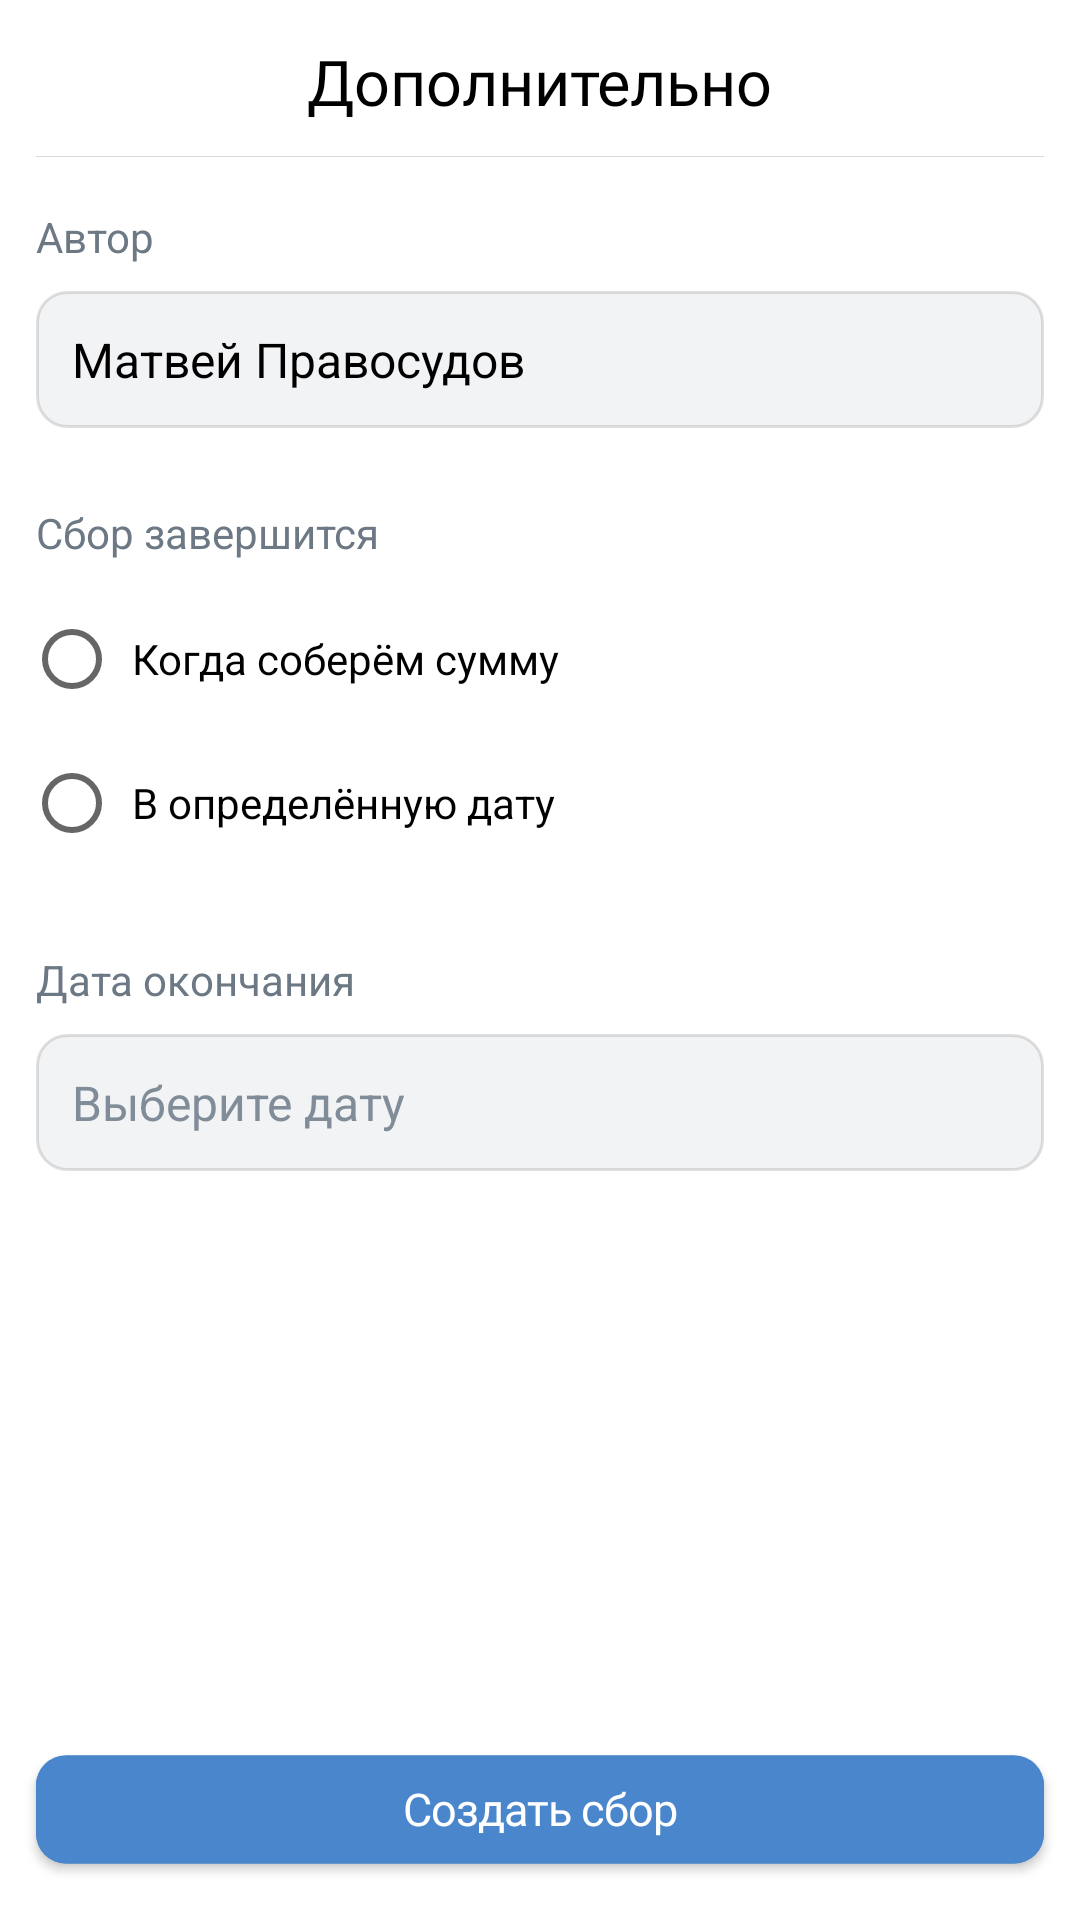

Layout XML and referenced resources for this Android screen:
<!-- AndroidManifest.xml: application theme AppTheme -->
<!-- res/layout/activity_target_advanced.xml -->
<?xml version="1.0" encoding="utf-8"?>
<androidx.coordinatorlayout.widget.CoordinatorLayout xmlns:android="http://schemas.android.com/apk/res/android"
    xmlns:app="http://schemas.android.com/apk/res-auto"
    android:layout_width="match_parent"
    android:layout_height="match_parent"
    android:orientation="vertical">

    <com.google.android.material.appbar.AppBarLayout
        android:id="@+id/appbar"
        android:layout_width="match_parent"
        android:layout_height="wrap_content"
        app:elevation="0dp">

        <RelativeLayout
            android:id="@+id/x_base_pane"
            android:layout_width="match_parent"
            android:layout_height="?actionBarSize"
            android:background="@android:color/white">

            <TextView
                android:id="@+id/title"
                style="@style/title"
                android:layout_width="wrap_content"
                android:layout_height="wrap_content"
                android:layout_centerHorizontal="true"
                android:layout_centerVertical="true"
                android:fontFamily="@font/tt_commons"
                android:lineSpacingExtra="1sp"
                android:text="Дополнительно"
                android:translationY="-0.7sp" />

            <ImageView
                android:layout_width="wrap_content"
                android:layout_height="wrap_content"
                android:layout_alignParentStart="true"
                android:layout_alignParentTop="true"
                android:layout_alignParentBottom="true"
                android:layout_marginStart="12.6dp"
                android:src="@drawable/ic_arrow" />

            <View
                android:layout_width="0dp"
                android:layout_height="0.33dp"
                android:layout_alignParentStart="true"
                android:layout_alignParentEnd="true"
                android:layout_alignParentBottom="true"
                android:layout_marginStart="12dp"
                android:layout_marginEnd="12dp"
                android:layout_marginBottom="3.67dp"
                android:background="@drawable/separator_t" />
        </RelativeLayout>
    </com.google.android.material.appbar.AppBarLayout>

    <ScrollView
        android:id="@+id/scrollView"
        android:layout_width="match_parent"
        android:layout_height="match_parent"
        android:background="@android:color/white"
        app:layout_behavior="@string/appbar_scrolling_view_behavior">

        <androidx.constraintlayout.widget.ConstraintLayout
            android:layout_width="match_parent"
            android:layout_height="match_parent"
            app:layout_constraintStart_toStartOf="parent"
            app:layout_constraintTop_toTopOf="parent">

            <TextView
                android:id="@+id/author_title"
                android:layout_width="wrap_content"
                android:layout_height="wrap_content"
                android:layout_marginStart="12dp"
                android:layout_marginTop="14dp"
                android:text="Автор"
                android:textColor="#6D7885"
                android:translationY="-0.65sp"
                app:layout_constraintStart_toStartOf="parent"
                app:layout_constraintTop_toTopOf="parent" />

            <TextView
                android:id="@+id/choose_author"
                android:layout_width="match_parent"
                android:layout_height="wrap_content"
                android:layout_marginStart="12dp"
                android:layout_marginTop="8dp"
                android:layout_marginEnd="12dp"
                android:background="@drawable/edittext_background"
                android:drawableEnd="@drawable/ic_arrow_down"
                android:lineSpacingExtra="1sp"
                android:paddingStart="12dp"
                android:paddingTop="12dp"
                android:paddingEnd="12dp"
                android:paddingBottom="12dp"
                android:text="Матвей Правосудов"
                android:textColor="@android:color/black"
                android:textSize="16sp"
                app:layout_constraintEnd_toEndOf="parent"
                app:layout_constraintHorizontal_bias="0.0"
                app:layout_constraintStart_toStartOf="parent"
                app:layout_constraintTop_toBottomOf="@id/author_title" />

            <TextView
                android:id="@+id/collect_title"
                android:layout_width="wrap_content"
                android:layout_height="wrap_content"
                android:layout_marginStart="12dp"
                android:layout_marginTop="26dp"
                android:text="Сбор завершится"
                android:textColor="#6D7885"
                android:translationY="-0.65sp"
                app:layout_constraintStart_toStartOf="parent"
                app:layout_constraintTop_toBottomOf="@id/choose_author" />

            <RadioGroup
                android:id="@+id/radio"
                android:layout_width="match_parent"
                android:layout_height="wrap_content"
                android:layout_marginStart="8dp"
                android:layout_marginTop="8dp"
                app:layout_constraintTop_toBottomOf="@id/collect_title">

                <RadioButton
                    android:layout_width="match_parent"
                    android:layout_height="wrap_content"
                    android:paddingStart="4dp"
                    android:text="Когда соберём сумму" />

                <RadioButton
                    android:layout_width="match_parent"
                    android:layout_height="wrap_content"
                    android:paddingStart="4dp"
                    android:text="В определённую дату" />
            </RadioGroup>

            <TextView
                android:id="@+id/date_title"
                android:layout_width="wrap_content"
                android:layout_height="wrap_content"
                android:layout_marginStart="12dp"
                android:layout_marginTop="26dp"
                android:text="Дата окончания"
                android:textColor="#6D7885"
                android:translationY="-0.65sp"
                app:layout_constraintStart_toStartOf="parent"
                app:layout_constraintTop_toBottomOf="@id/radio" />

            <TextView
                android:id="@+id/date_picker"
                android:layout_width="match_parent"
                android:layout_height="wrap_content"
                android:layout_marginStart="12dp"
                android:layout_marginTop="8dp"
                android:layout_marginEnd="12dp"
                android:background="@drawable/edittext_background"
                android:drawableEnd="@drawable/ic_arrow_down"
                android:lineSpacingExtra="1sp"
                android:paddingStart="12dp"
                android:paddingTop="12dp"
                android:paddingEnd="12dp"
                android:paddingBottom="12dp"
                android:text="Выберите дату"
                android:textColor="#818C99"
                android:textSize="16sp"
                app:layout_constraintEnd_toEndOf="parent"
                app:layout_constraintStart_toStartOf="parent"
                app:layout_constraintTop_toBottomOf="@id/date_title" />
        </androidx.constraintlayout.widget.ConstraintLayout>
    </ScrollView>

    <RelativeLayout
        android:layout_width="match_parent"
        android:layout_height="wrap_content"
        android:layout_gravity="bottom">

        <com.google.android.material.button.MaterialButton
            android:id="@+id/next"
            android:layout_width="match_parent"
            android:layout_height="wrap_content"
            android:layout_marginStart="12dp"
            android:layout_marginTop="12dp"
            android:layout_marginEnd="12dp"
            android:layout_marginBottom="12dp"
            android:backgroundTint="#4986CC"
            android:fontFamily="@font/roboto"
            android:letterSpacing="-0.02"
            android:lineSpacingExtra="2sp"
            android:text="Создать сбор"
            android:textAllCaps="false"
            android:textColor="@android:color/white"
            android:textSize="15sp"
            android:translationY="-0.86sp"
            app:cornerRadius="10dp" />
    </RelativeLayout>

</androidx.coordinatorlayout.widget.CoordinatorLayout>
<!-- resources referenced by this layout -->
<resources>
  <!-- drawable edittext_background (drawable) -->
  <?xml version="1.0" encoding="utf-8"?>
  <shape xmlns:android="http://schemas.android.com/apk/res/android" android:shape="rectangle">
      <corners
          android:topLeftRadius="10dp"
          android:topRightRadius="10dp"
          android:bottomRightRadius="10dp"
          android:bottomLeftRadius="10dp">
      </corners>
      <stroke
          android:width="1dp"
          android:color="#1F000000">
      </stroke>
      <solid
          android:color="#F2F3F5">
      </solid>
  </shape>
  <!-- drawable separator_t (drawable) -->
  <?xml version="1.0" encoding="utf-8"?>
  <vector xmlns:android="http://schemas.android.com/apk/res/android"
      xmlns:aapt="http://schemas.android.com/aapt"
      android:width="351dp"
      android:height="0.33dp"
      android:viewportWidth="351"
      android:viewportHeight="0.33">
  
      <group>
  
          <clip-path android:pathData="M0 0H351V0.33H0V0Z" />
  
          <path
              android:fillColor="#D7D8D9"
              android:pathData="M0 0V0.33H351V0" />
  
      </group>
  
  </vector>
  <style name="title">
          <item name="android:textSize">21sp</item>
          <item name="android:textColor">#000000</item>
      </style>
  <style name="AppTheme" parent="Theme.MaterialComponents.Light.NoActionBar">
          
          <item name="colorPrimary">#4986CC</item>
          <item name="colorPrimaryDark">#FFFFFF</item>
          <item name="colorAccent">#4986CC</item>
          <item name="android:windowLightStatusBar">true</item>
          <item name="android:windowActionBar">false</item>
          <item name="android:windowNoTitle">true</item>
      </style>
</resources>
